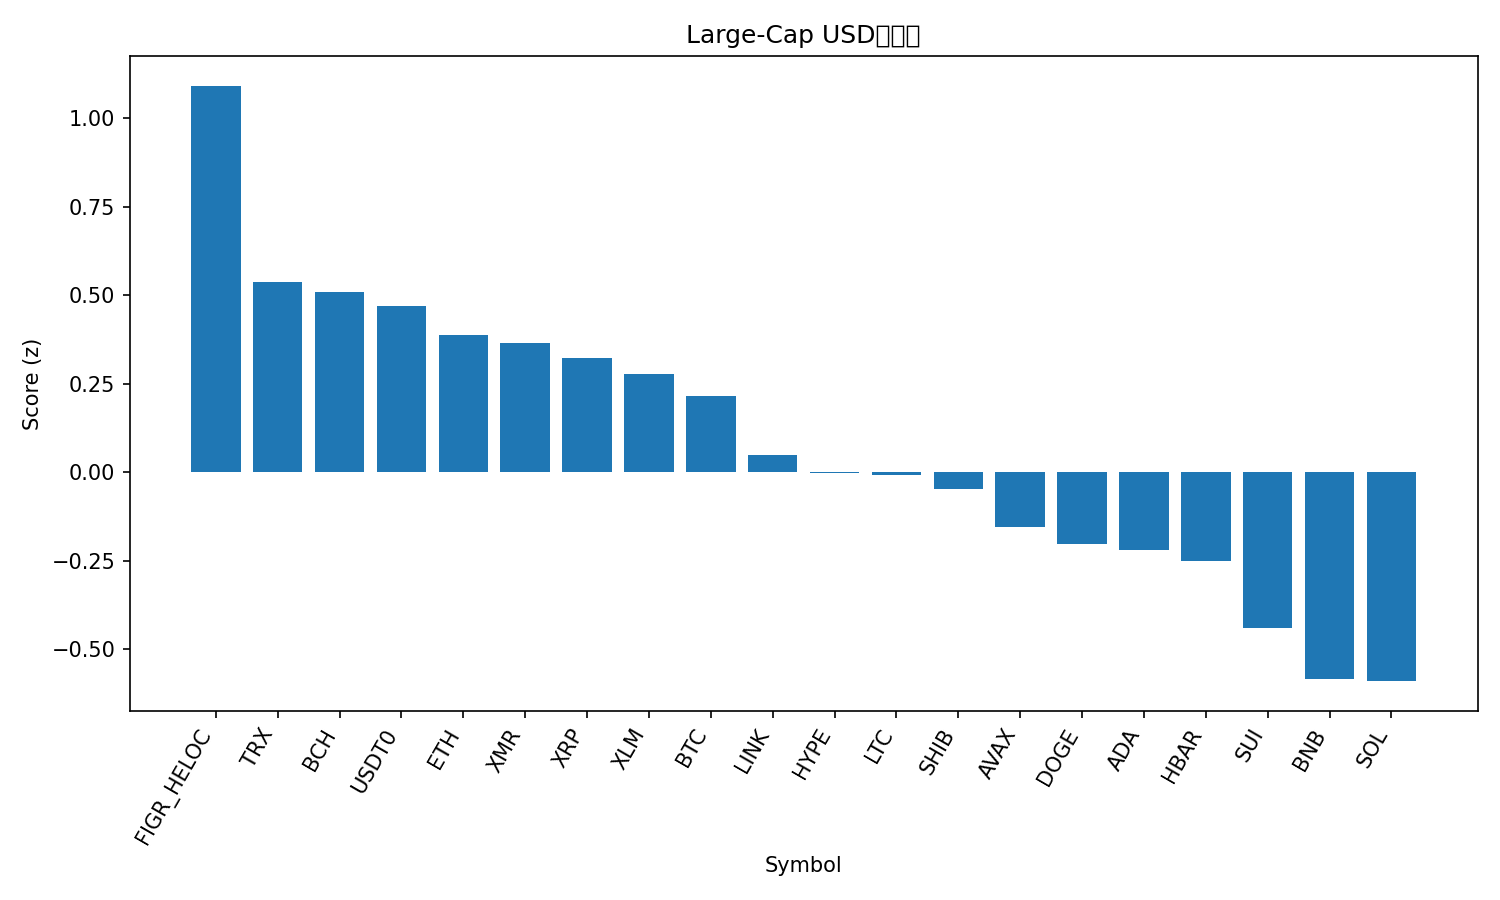

The table this chart was drawn from, first rows:
rank, name, symbol, price, pct_1h, pct_24h, pct_7d, pct_1h_vs_btc, pct_24h_vs_btc, pct_7d_vs_btc, market_cap_rank, market_cap, volume_usd, score
1, Figure Heloc, FIGR_HELOC, 1.023, 0.0, 3.151, 0.5699, -0.2523, 4.475, 9.312, 15, 13304822121, 73610159, 1.092
2, TRON, TRX, 0.3225, 0.09083, 0.5561, -4.18, -0.1615, 1.88, 4.562, 9, 30519411250, 1060811273, 0.5364
3, Bitcoin Cash, BCH, 526.3, 1.067, -2.258, -8.364, 0.8145, -0.9344, 0.3776, 19, 10497480069, 222525126, 0.5102
4, USDT0, USDT0, 0.9999, -0.03201, -0.01771, -0.091, -0.2843, 1.306, 8.651, 30, 7587272951, 464422578, 0.4691
5, Ethereum, ETH, 4038, 0.8808, -2.798, -6.829, 0.6285, -1.474, 1.912, 2, 487181463650, 39229385328, 0.3873
6, Monero, XMR, 319.6, 0.4807, -1.329, -6.504, 0.2284, -0.004847, 2.238, 35, 5894779118, 204598544, 0.3662
7, XRP, XRP, 2.43, 1.176, -2.898, -13.54, 0.9239, -1.574, -4.8, 5, 145481206542, 5318474157, 0.3215
8, Stellar, XLM, 0.3271, 1.099, -2.927, -12.9, 0.8472, -1.604, -4.162, 20, 10468797082, 247653124, 0.2778
9, Bitcoin, BTC, 111161, 0.2523, -1.324, -8.742, 0.0, 0.0, 0.0, 1, 2215282091449, 62597474017, 0.2148
10, Chainlink, LINK, 18.22, 1.074, -3.602, -16.04, 0.8215, -2.278, -7.3, 16, 12704532163, 857146378, 0.04872
11, Hyperliquid, HYPE, 38.27, 1.708, -6.267, -14.51, 1.456, -4.944, -5.768, 21, 10353329834, 542315344, -0.0008397
12, Litecoin, LTC, 95.24, 0.8217, -2.787, -17.68, 0.5693, -1.463, -8.936, 31, 7278089776, 691993633, -0.006439
13, Shiba Inu, SHIB, 1.037e-05, 0.6993, -3.224, -13.54, 0.447, -1.901, -4.799, 32, 6109910529, 172768834, -0.04681
14, Avalanche, AVAX, 22.07, 0.9388, -3.408, -21.46, 0.6865, -2.084, -12.72, 24, 9405402836, 679426301, -0.1553
15, Dogecoin, DOGE, 0.1981, 0.6123, -2.996, -18.69, 0.3599, -1.672, -9.948, 10, 29990892494, 2957290797, -0.2018
16, Cardano, ADA, 0.6736, 0.7012, -3.705, -16.58, 0.4489, -2.382, -7.835, 11, 24644185467, 1330694171, -0.2191
17, Hedera, HBAR, 0.1812, 0.7659, -4.392, -14.6, 0.5136, -3.069, -5.856, 29, 7689420028, 261492744, -0.2504
18, Sui, SUI, 2.69, 0.8811, -4.818, -21.03, 0.6287, -3.495, -12.29, 22, 9759955515, 1305216706, -0.4384
19, BNB, BNB, 1179, -1.089, -0.9163, -8.024, -1.341, 0.4074, 0.7174, 4, 164346251381, 2603631682, -0.5838
20, Solana, SOL, 194, 0.5344, -5.841, -12.56, 0.2821, -4.517, -3.82, 6, 106109300026, 9416446550, -0.5898
21, Mantle, MNT, 1.83, -0.7769, -5.326, -28.62, -1.029, -4.003, -19.88, 34, 5978399227, 360143853, -1.792
